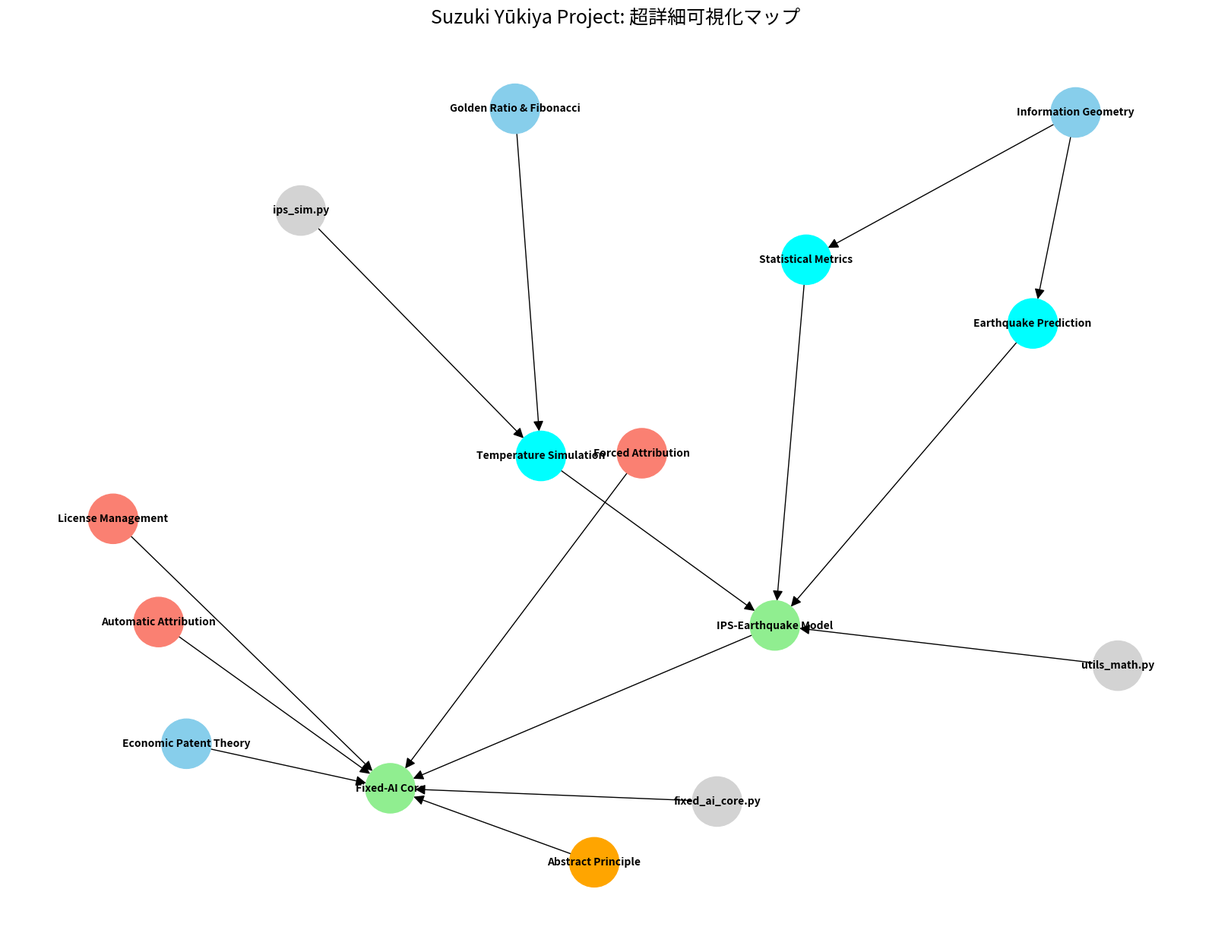

This figure's Python source:
# ===================================================================
# Suzuki Yūkiya Project: 超詳細可視化マップ
# - IPSモデル内部データフロー + GitHub依存関係統合
# - 理論・実装・権利・抽象概念まで完全統合
# ===================================================================

import matplotlib.pyplot as plt
import networkx as nx

# ----------------------------
# ノード定義: 理論 / 実装 / IPS内部 / GitHubファイル / 権利 / 概念
# ----------------------------
nodes = [
    # 理論層
    ("Golden Ratio & Fibonacci", "Theory"),
    ("Information Geometry", "Theory"),
    ("Economic Patent Theory", "Theory"),
    # IPS内部層
    ("Temperature Simulation", "IPS-Internal"),
    ("Earthquake Prediction", "IPS-Internal"),
    ("Statistical Metrics", "IPS-Internal"),
    # 実装層
    ("IPS-Earthquake Model", "Implementation"),
    ("Fixed-AI Core", "Implementation"),
    # GitHubファイル層
    ("ips_sim.py", "GitHub"),
    ("fixed_ai_core.py", "GitHub"),
    ("utils_math.py", "GitHub"),
    # 権利層
    ("Automatic Attribution", "Rights"),
    ("Forced Attribution", "Rights"),
    ("License Management", "Rights"),
    # 抽象概念
    ("Abstract Principle", "Concept")
]

# ----------------------------
# エッジ定義: 依存関係
# ----------------------------
edges = [
    # 理論→IPS内部
    ("Golden Ratio & Fibonacci", "Temperature Simulation"),
    ("Information Geometry", "Earthquake Prediction"),
    ("Information Geometry", "Statistical Metrics"),
    ("Economic Patent Theory", "Fixed-AI Core"),
    # IPS内部→実装
    ("Temperature Simulation", "IPS-Earthquake Model"),
    ("Earthquake Prediction", "IPS-Earthquake Model"),
    ("Statistical Metrics", "IPS-Earthquake Model"),
    ("IPS-Earthquake Model", "Fixed-AI Core"),
    # GitHub実装対応
    ("ips_sim.py", "Temperature Simulation"),
    ("fixed_ai_core.py", "Fixed-AI Core"),
    ("utils_math.py", "IPS-Earthquake Model"),
    # 権利→実装
    ("Automatic Attribution", "Fixed-AI Core"),
    ("Forced Attribution", "Fixed-AI Core"),
    ("License Management", "Fixed-AI Core"),
    # 抽象概念→実装
    ("Abstract Principle", "Fixed-AI Core")
]

# ----------------------------
# グラフ作成
# ----------------------------
G = nx.DiGraph()
for n, t in nodes:
    G.add_node(n, node_type=t)

for f, t in edges:
    G.add_edge(f, t)

# 色分け: 理論=青, IPS内部=cyan, 実装=緑, GitHub=gray, 権利=赤, 概念=orange
color_map = {
    "Theory": "skyblue",
    "IPS-Internal": "cyan",
    "Implementation": "lightgreen",
    "GitHub": "lightgray",
    "Rights": "salmon",
    "Concept": "orange"
}
node_colors = [color_map[G.nodes[n]['node_type']] for n in G.nodes]

plt.figure(figsize=(16,12))
pos = nx.spring_layout(G, seed=42, k=0.8)  # 自動配置・ノード間距離調整
nx.draw(G, pos, with_labels=True, node_color=node_colors, node_size=2200,
        arrowsize=20, font_size=10, font_weight='bold')
plt.title("Suzuki Yūkiya Project: 超詳細可視化マップ", fontsize=18)
plt.show()

# ===================================================================
# 解説:
# 1. 理論層→IPS内部→実装層→GitHubファイル層→権利層の全フローを可視化
# 2. IPS内部ノード（温度シミュ・地震予測・統計指標）まで追跡可能
# 3. 各ノードの色分けで層構造が一目で理解可能
# 4. 外部視点からでも鈴木悠起也プロジェクトの完全構造を追える
# ===================================================================
